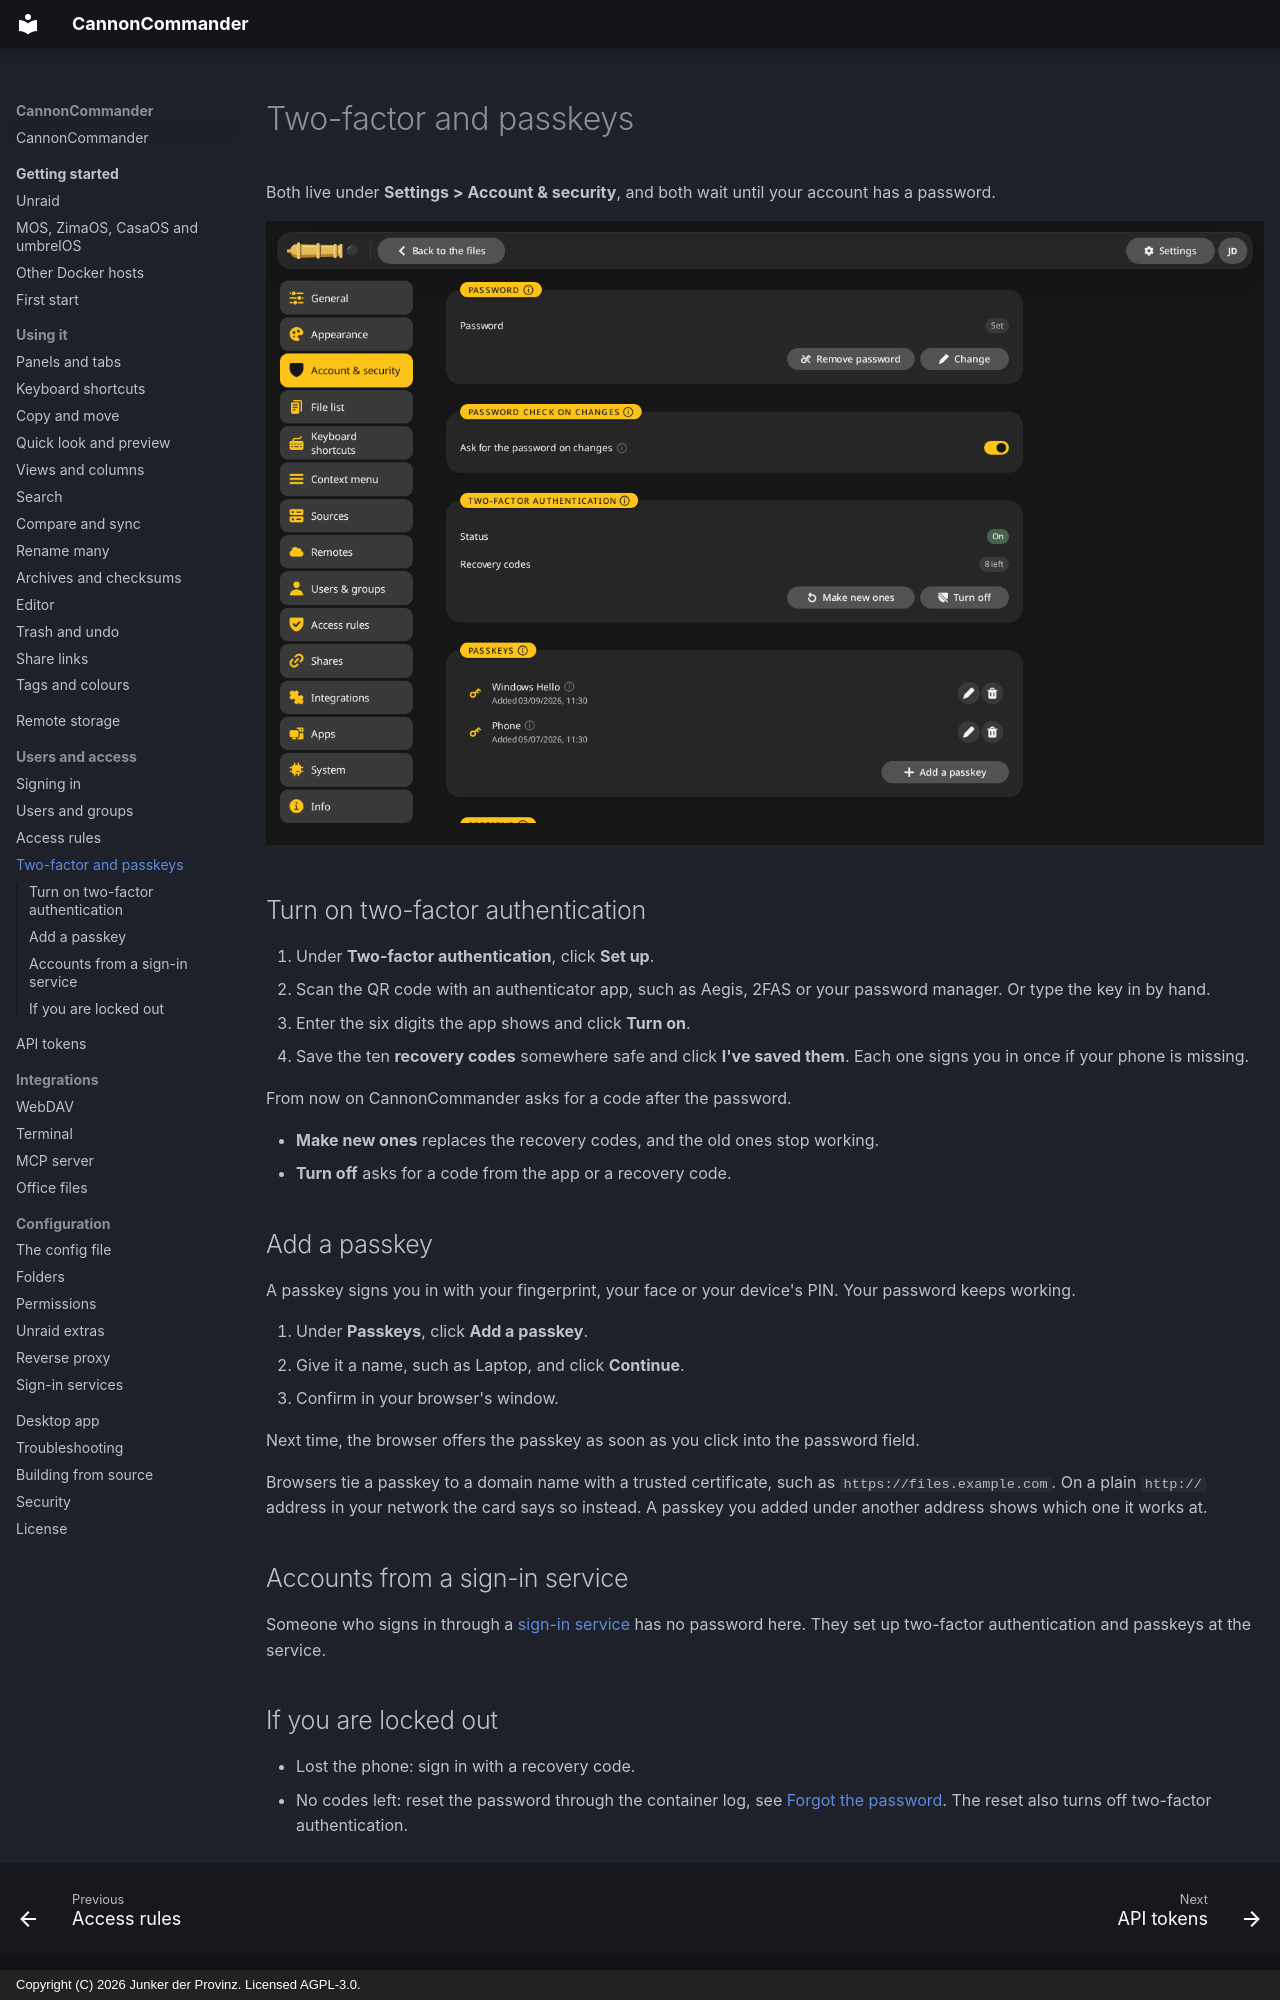

repository: junkerderprovinz/cannoncommander · page: access/two-factor/index.html · generator: mkdocs · copyright: Copyright (C) 2026 Junker der Provinz. Licensed AGPL-3.0.

# Two-factor and passkeys

Both live under **Settings > Account & security**, and both wait until your account has a password.

![Account & security: the password, the password check on changes, two-factor authentication turned on with 8 recovery codes left, and two passkeys.](../assets/screenshots/account.png)

## Turn on two-factor authentication {#totp}

1. Under **Two-factor authentication**, click **Set up**.
2. Scan the QR code with an authenticator app, such as Aegis, 2FAS or your password manager. Or type the key in by hand.
3. Enter the six digits the app shows and click **Turn on**.
4. Save the ten **recovery codes** somewhere safe and click **I've saved them**. Each one signs you in once if your phone is missing.

From now on CannonCommander asks for a code after the password.

- **Make new ones** replaces the recovery codes, and the old ones stop working.
- **Turn off** asks for a code from the app or a recovery code.

## Add a passkey {#passkeys}

A passkey signs you in with your fingerprint, your face or your device's PIN. Your password keeps working.

1. Under **Passkeys**, click **Add a passkey**.
2. Give it a name, such as Laptop, and click **Continue**.
3. Confirm in your browser's window.

Next time, the browser offers the passkey as soon as you click into the password field.

Browsers tie a passkey to a domain name with a trusted certificate, such as `https://files.example.com`. On a plain `http://` address in your network the card says so instead. A passkey you added under another address shows which one it works at.

## Accounts from a sign-in service {#service}

Someone who signs in through a [sign-in service](../configuration/oidc.md) has no password here. They set up two-factor authentication and passkeys at the service.

## If you are locked out {#locked}

- Lost the phone: sign in with a recovery code.
- No codes left: reset the password through the container log, see [Forgot the password](sign-in.md#reset). The reset also turns off two-factor authentication.
